Run: headless pygame with SDL's dummy video driver; simulated clock (each Clock.tick advances the game by its frame time, no real sleeping); random seed 0; keys injected as events and as key.get_pressed() state; no mouse input.
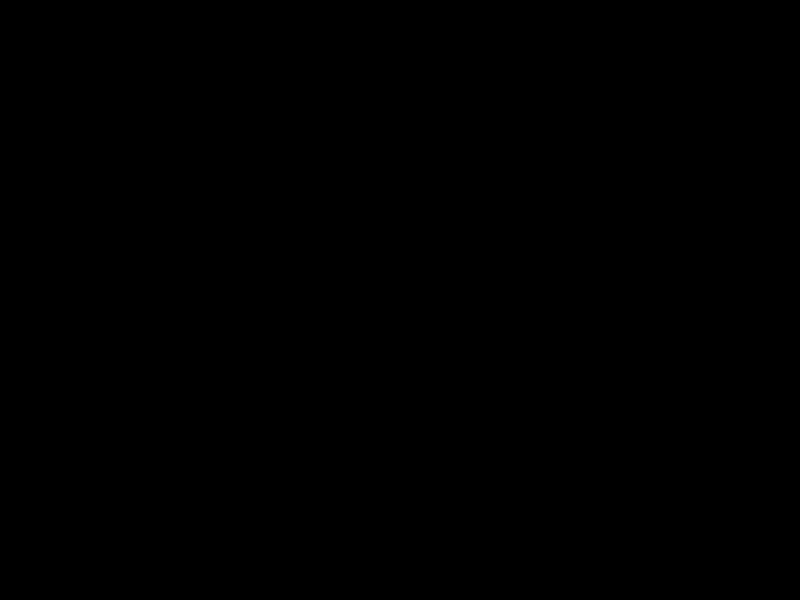
Frame 1 of 4 · flips 1–60 · no input
Frame 2 of 4 · flips 61–180 · tapped SPACE, RETURN · held RIGHT (→), D · screen unchanged from frame 1, image omitted
Frame 3 of 4 · flips 181–300 · held DOWN (↓), S · screen unchanged from frame 2, image omitted
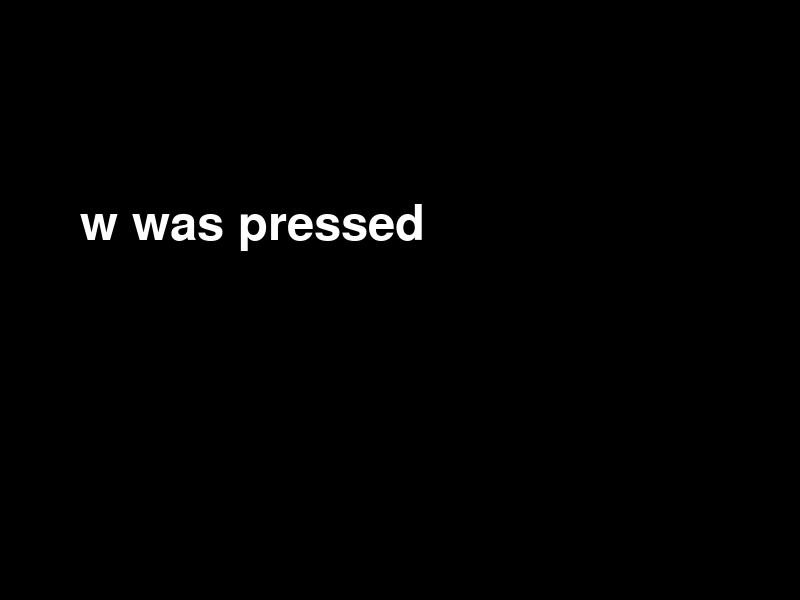
Frame 4 of 4 · flips 301–420 · held LEFT (←), A, UP (↑), W

The pygame program that drew these frames:

# Ben Woodfield
# Small program to detect keyboard activity
# press keys to see a message - not all keys have been added yet


import pygame
from pygame.locals import *
from sys import exit

pygame.init()
screen = pygame.display.set_mode((800, 600), 0, 32)
branco = (255, 255, 255)
preto = (0, 0, 0)

message = ""

while True:
    for event in pygame.event.get():
        if event.type == QUIT:
            exit()
        elif event.type == KEYDOWN:
            # Here we can add the keys to display when pressed  
            # if 113 == 113
            if event.key == K_q:
                message = "q was pressed"
            # elif 119 == 119
            elif event.key == K_w:
                message = "w was pressed"
            elif event.key == K_a:
                message = "a was pressed"
            elif event.key == K_b:
                message = "b was pressed"
            elif event.key == K_c:
                message = "c was pressed"

    screen.fill(preto)
    screen.blit(pygame.font.SysFont("arial", 72).render(message, True, branco), (80, 200))
    pygame.display.update()
